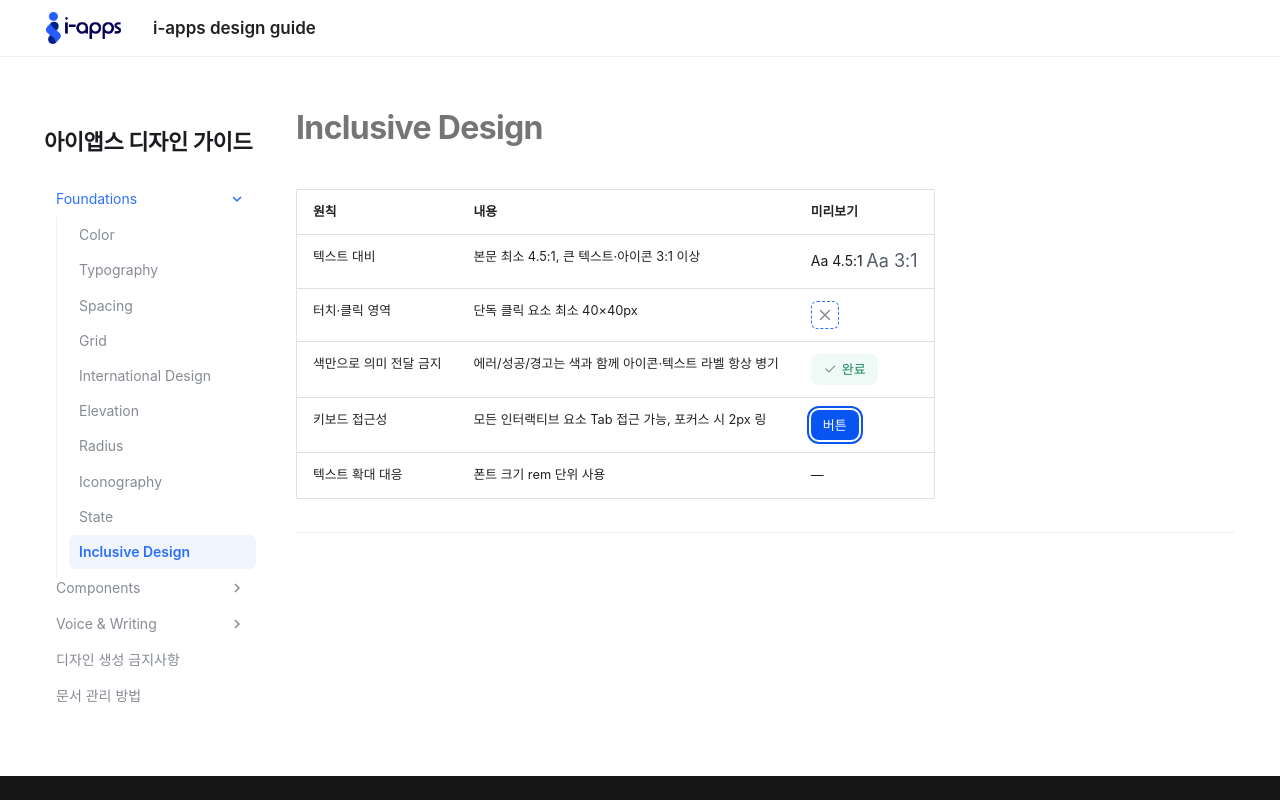

repository: hyunji78/iapps-design-guide · page: accessibility/index.html · generator: mkdocs

# Inclusive Design

| 원칙 | 내용 | 미리보기 |
|---|---|---|
| 텍스트 대비 | 본문 최소 4.5:1, 큰 텍스트·아이콘 3:1 이상 | <span class="mini-type" style="font-size:14px;color:#1A1C20;">Aa 4.5:1</span> <span class="mini-type" style="font-size:18px;color:#555D6D;">Aa 3:1</span> |
| 터치·클릭 영역 | 단독 클릭 요소 최소 40×40px | <span class="mini-touch"><svg class="mini-icon" viewBox="0 0 24 24" fill="none" stroke="currentColor" stroke-width="2" stroke-linecap="round" stroke-linejoin="round" style="width:18px;height:18px"><path stroke="none" d="M0 0h24v24H0z" fill="none"/><path d="M18 6l-12 12"/><path d="M6 6l12 12"/></svg></span> |
| 색만으로 의미 전달 금지 | 에러/성공/경고는 색과 함께 아이콘·텍스트 라벨 항상 병기 | <span class="mini-chip" style="background:#EFFAF6;color:#158456;"><svg class="mini-icon" viewBox="0 0 24 24" fill="none" stroke="currentColor" stroke-width="2" stroke-linecap="round" stroke-linejoin="round" style="width:14px;height:14px"><path stroke="none" d="M0 0h24v24H0z" fill="none"/><path d="M5 12l5 5l10 -10"/></svg>완료</span> |
| 키보드 접근성 | 모든 인터랙티브 요소 Tab 접근 가능, 포커스 시 2px 링 | <span class="mini-chip" style="background:#0955F1;color:#FBFCFF;box-shadow:0 0 0 2px #FBFCFF, 0 0 0 4px #0955F1;">버튼</span> |
| 텍스트 확대 대응 | 폰트 크기 rem 단위 사용 | — |

---
